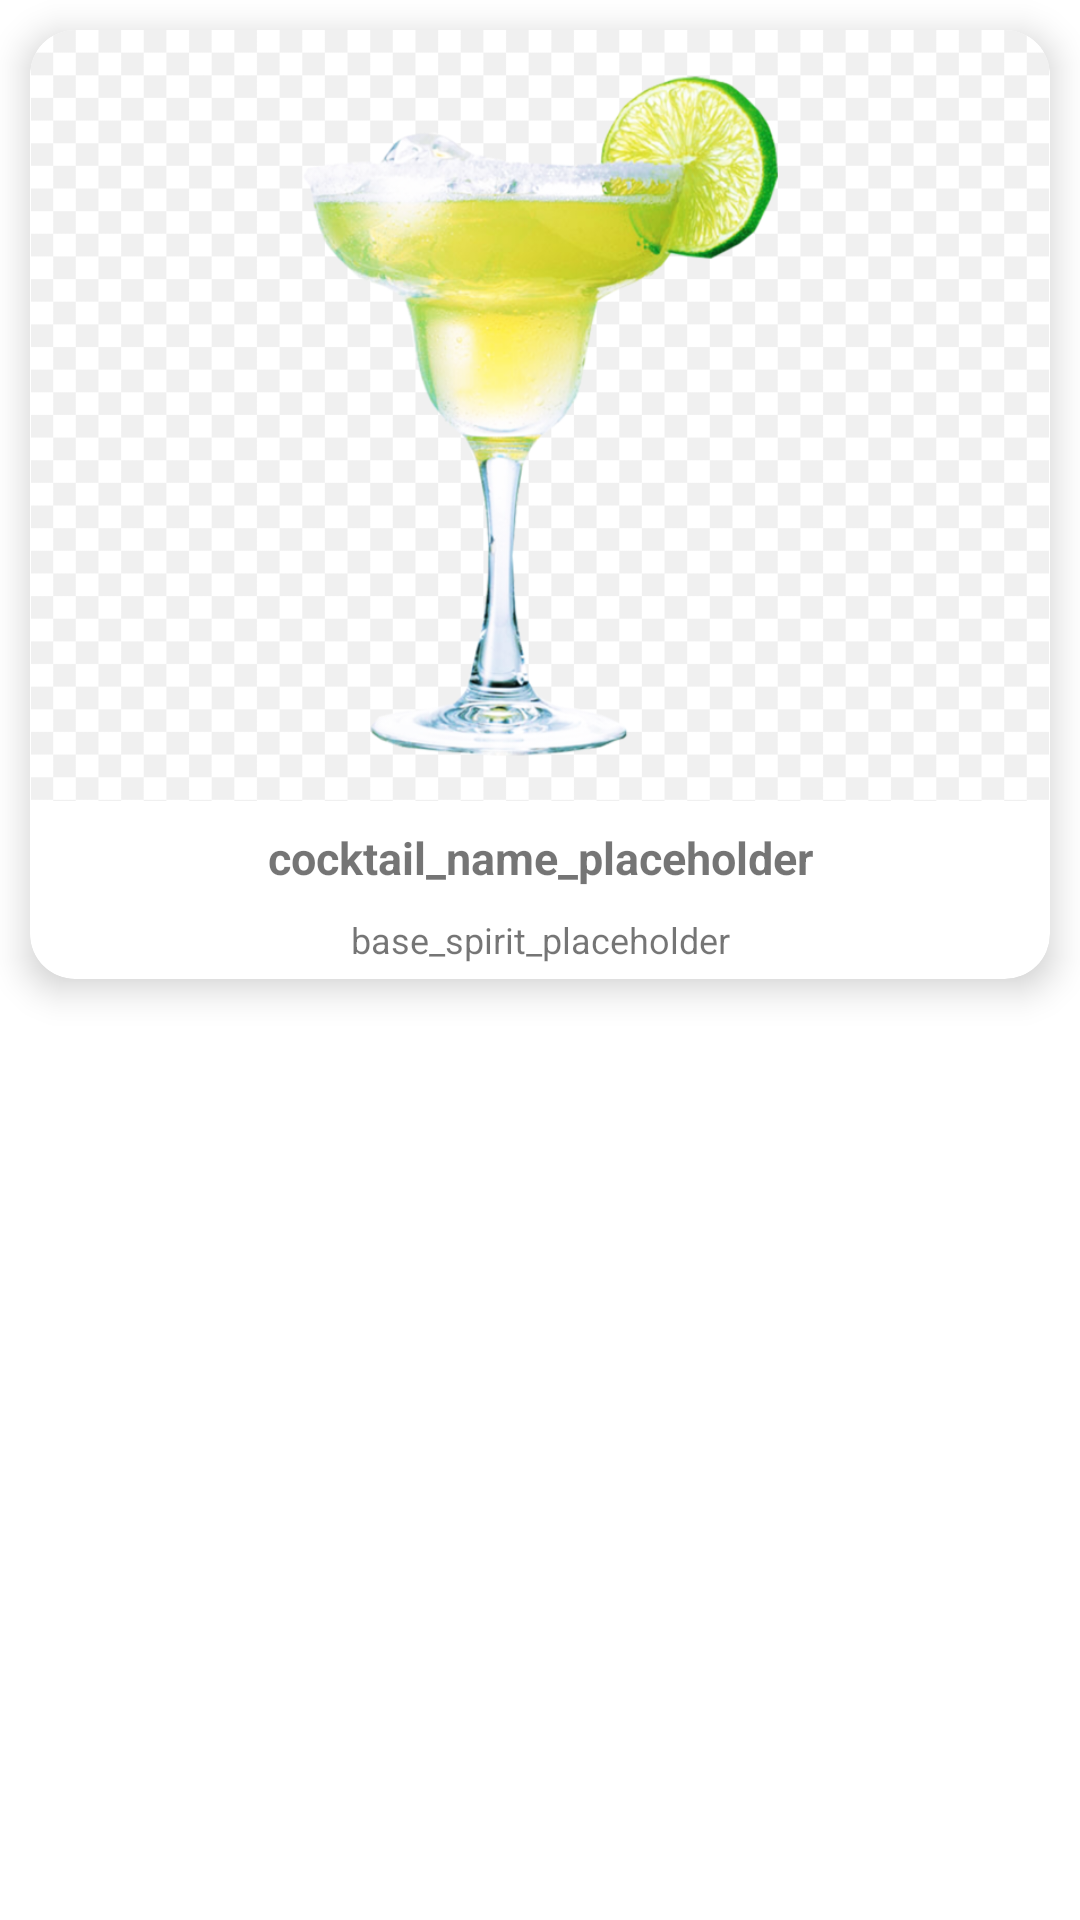

The Android layout XML behind this screen, and the referenced resources:
<!-- AndroidManifest.xml: application theme Theme.CocktailCrafter -->
<!-- res/layout/card_cell.xml -->
<?xml version="1.0" encoding="utf-8"?>
<LinearLayout xmlns:android="http://schemas.android.com/apk/res/android"
    xmlns:app="http://schemas.android.com/apk/res-auto"
    android:orientation="vertical"
    android:layout_width="match_parent"
    android:layout_height="wrap_content">



        <androidx.cardview.widget.CardView
            android:id="@+id/cardView"
            android:layout_width="match_parent"
            android:layout_height="wrap_content"
            app:layout_constraintBottom_toBottomOf="parent"
            app:cardCornerRadius="15dp"
            android:layout_margin="10dp"
            android:clickable="true"
            app:cardElevation="7dp">

            <LinearLayout
                android:layout_width="match_parent"
                android:layout_height="match_parent"
                android:orientation="vertical">



                <ImageView
                    android:id="@+id/cocktailImage"
                    android:layout_width="wrap_content"
                    android:layout_height="wrap_content"
                    android:src="@drawable/placeholder"
                    android:adjustViewBounds="true"
                    android:contentDescription="@string/cocktail"/>
                
                <TextView
                    android:id="@+id/cocktailName"
                    android:layout_width="match_parent"
                    android:layout_height="wrap_content"
                    android:gravity="center"
                    android:text="@string/cocktail_name_placeholder"
                    android:textSize="15sp"
                    android:lines="2"
                    android:textStyle="bold"/>
                
                <TextView
                    android:id="@+id/baseSpirit"
                    android:layout_width="match_parent"
                    android:layout_height="wrap_content"
                    android:layout_marginBottom="5dp"
                    android:gravity="center"
                    android:text="@string/base_spirit_placeholder"
                    android:textSize="12sp"
                    android:lines="1" />


            </LinearLayout>

       </androidx.cardview.widget.CardView>

</LinearLayout>
<!-- resources referenced by this layout -->
<resources>
  <!-- drawable placeholder: png bitmap (drawable, 238686 bytes) -->
  <string name="base_spirit_placeholder">base_spirit_placeholder</string>
  <string name="cocktail">Cocktail</string>
  <string name="cocktail_name_placeholder">cocktail_name_placeholder</string>
  <style name="Theme.CocktailCrafter" parent="Theme.MaterialComponents.DayNight.DarkActionBar">
          
          <item name="colorPrimary">@color/purple_500</item>
          <item name="colorPrimaryVariant">@color/purple_700</item>
          <item name="colorOnPrimary">@color/white</item>
          
          <item name="colorSecondary">@color/teal_200</item>
          <item name="colorSecondaryVariant">@color/teal_700</item>
          <item name="colorOnSecondary">@color/black</item>
          
          <item name="android:statusBarColor" tools:targetApi="l">?attr/colorPrimaryVariant</item>
          
      </style>
  <!-- not gathered from this repository: default colours our renderer supplied (Android Studio template values) -->
  <color name="purple_500">#FF6200EE</color>
  <color name="purple_700">#FF3700B3</color>
  <color name="teal_200">#FF03DAC5</color>
  <color name="teal_700">#FF018786</color>
  <color name="black">#FF000000</color>
  <color name="white">#FFFFFFFF</color>
</resources>
